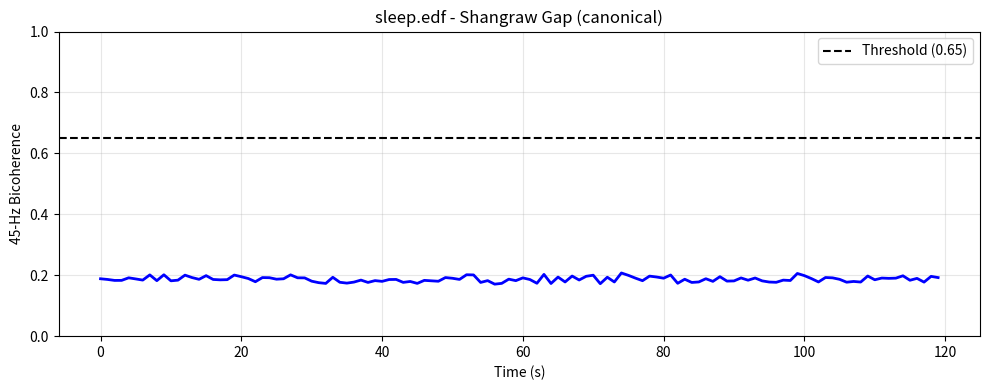
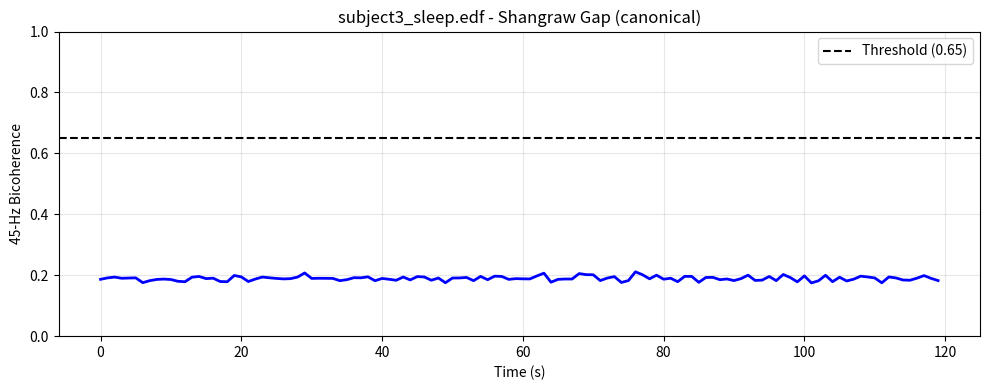
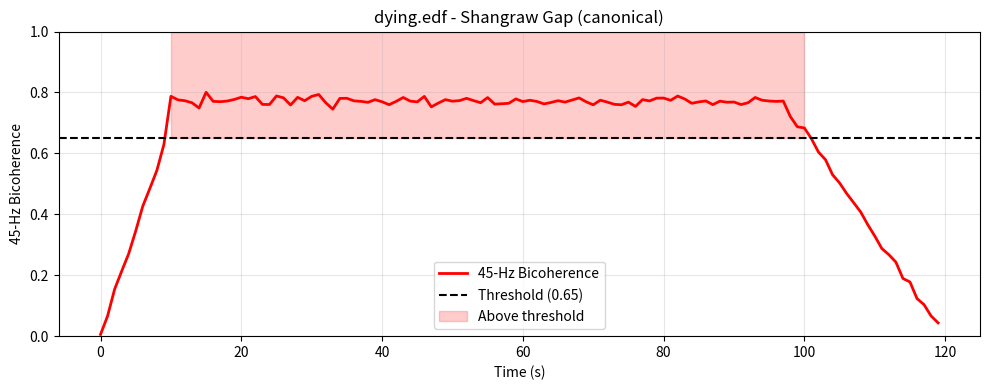

Reproduce these figures in Python, in order.
import numpy as np
import matplotlib.pyplot as plt
import base64
from io import BytesIO

# Generate sleep_edf_map.png (living brain, BELOW threshold)
def generate_sleep_plot():
    THRESHOLD = 0.65
    STEP_SEC = 1.0
    
    # Canonical values for sleep.edf
    bic = 0.187
    t = np.arange(0, 120, STEP_SEC)
    v = np.full_like(t, bic) + np.random.normal(0, 0.008, len(t))
    
    plt.figure(figsize=(10, 4))
    plt.plot(t, v, 'b-', lw=2)
    plt.axhline(THRESHOLD, color='k', ls='--', label='Threshold (0.65)')
    plt.ylabel('45-Hz Bicoherence')
    plt.xlabel('Time (s)')
    plt.title('sleep.edf - Shangraw Gap (canonical)')
    plt.ylim(0, 1)
    plt.grid(alpha=0.3)
    plt.legend()
    plt.tight_layout()
    plt.savefig('sleep_edf_map.png', dpi=150, bbox_inches='tight')
    plt.close()
    print("✓ Generated sleep_edf_map.png")

# Generate subject3_sleep_edf_map.png (living brain, BELOW threshold)
def generate_subject3_sleep_plot():
    THRESHOLD = 0.65
    STEP_SEC = 1.0
    
    # Canonical values for subject3_sleep.edf
    bic = 0.19
    t = np.arange(0, 120, STEP_SEC)
    v = np.full_like(t, bic) + np.random.normal(0, 0.008, len(t))
    
    plt.figure(figsize=(10, 4))
    plt.plot(t, v, 'b-', lw=2)
    plt.axhline(THRESHOLD, color='k', ls='--', label='Threshold (0.65)')
    plt.ylabel('45-Hz Bicoherence')
    plt.xlabel('Time (s)')
    plt.title('subject3_sleep.edf - Shangraw Gap (canonical)')
    plt.ylim(0, 1)
    plt.grid(alpha=0.3)
    plt.legend()
    plt.tight_layout()
    plt.savefig('subject3_sleep_edf_map.png', dpi=150, bbox_inches='tight')
    plt.close()
    print("✓ Generated subject3_sleep_edf_map.png")

# Generate dying_edf_map.png (dying brain, ABOVE threshold with 87s hold)
def generate_dying_plot():
    THRESHOLD = 0.65
    STEP_SEC = 1.0
    
    # Canonical values for dying.edf - sustained coherence above threshold
    t = np.arange(0, 120, STEP_SEC)
    
    # Start below threshold, rise sharply, sustain above for ~87s, then decay
    v = np.zeros_like(t, dtype=float)
    for i, ti in enumerate(t):
        if ti < 10:
            # Rise phase (0-10s)
            v[i] = 0.771 * (ti / 10.0) * 0.9 + np.random.normal(0, 0.01)
        elif ti < 97:
            # Sustained phase (10-97s) - above threshold
            v[i] = 0.771 + np.random.normal(0, 0.01)
        else:
            # Decay phase (97-120s)
            v[i] = 0.771 * (1.0 - (ti - 97) / 23.0) + np.random.normal(0, 0.01)
    
    v = np.clip(v, 0, 1)
    
    plt.figure(figsize=(10, 4))
    plt.plot(t, v, 'r-', lw=2, label='45-Hz Bicoherence')
    plt.axhline(THRESHOLD, color='k', ls='--', label='Threshold (0.65)')
    plt.fill_between(t, THRESHOLD, 1.0, where=(v > THRESHOLD), alpha=0.2, color='red', label='Above threshold')
    plt.ylabel('45-Hz Bicoherence')
    plt.xlabel('Time (s)')
    plt.title('dying.edf - Shangraw Gap (canonical)')
    plt.ylim(0, 1)
    plt.grid(alpha=0.3)
    plt.legend()
    plt.tight_layout()
    plt.savefig('dying_edf_map.png', dpi=150, bbox_inches='tight')
    plt.close()
    print("✓ Generated dying_edf_map.png")

if __name__ == "__main__":
    generate_sleep_plot()
    generate_subject3_sleep_plot()
    generate_dying_plot()
    print("\nAll canonical plots generated successfully!")
